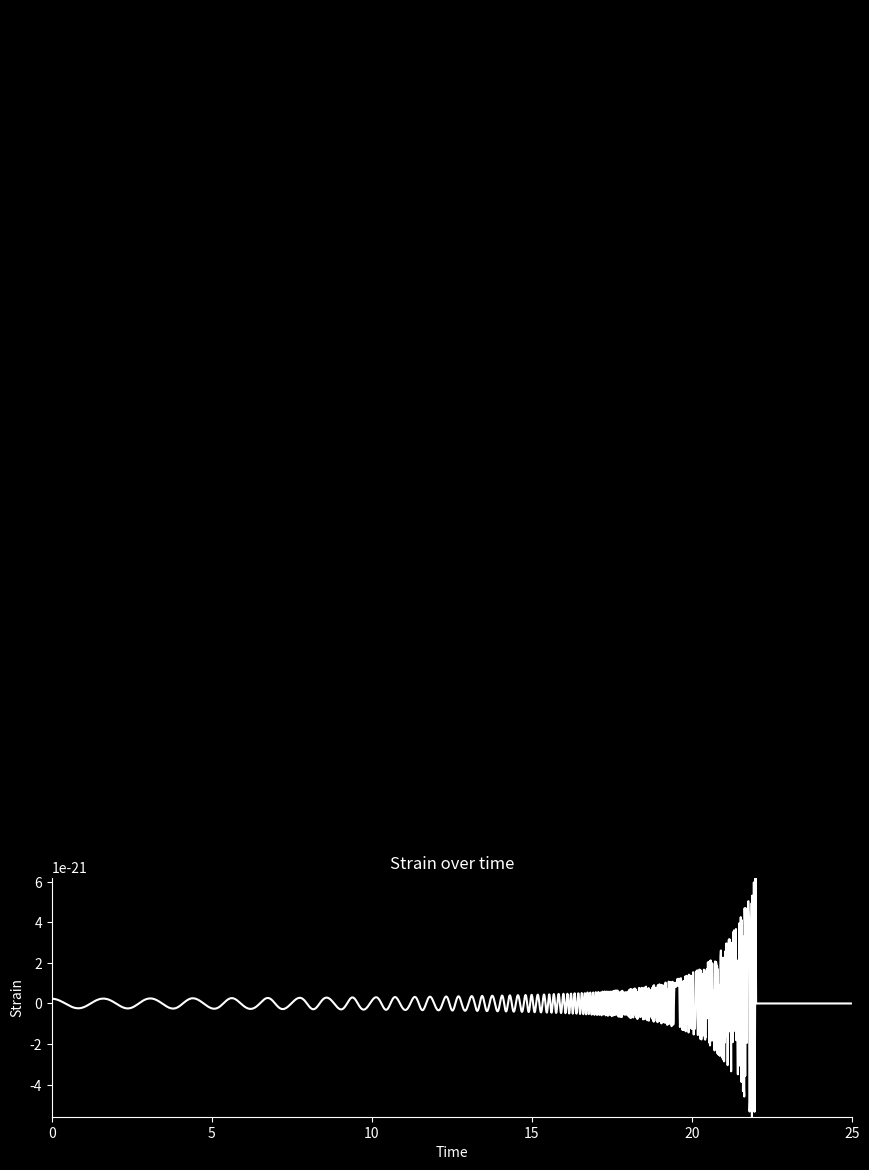

The matplotlib source for this figure: (Note: this script raises an exception after producing the figure.)
import numpy as np
from scipy.integrate import odeint
import matplotlib.pyplot as plt
from matplotlib.animation import FuncAnimation

# Constants
G = 6.67430e-11  # Gravitational constant
c = 299792458
m = 1.989e30  # solar mass
m1 = 1.4 * m
m2 = 1.4 * m
M = m1 + m2
Mc = (m1 * m2) ** (0.6) / M ** 0.2
µ = m1 * m2 / M
AU = 150 * 10 ** 9
a = AU / 10 ** 4.5  # in AU
e = 0  # eccentricity
T = 2 * np.pi * np.sqrt(a ** 3 / (G * M))
tm = 50  # merger time
fusion_distance = a / 27  # distance below which stars will merge
R = 500 * 3.086 * 10 ** (19)  # distance of observation 500Mpc
α = 4.1
β = 4
γ = 1


def v(a):
    return 2 * np.pi * a / T


def relative_velocity(v1, v2):
    return np.sqrt((v1[0] - v2[0]) ** 2 + (v1[1] - v2[1]) ** 2)


def distance(x1, y1, x2, y2):
    return np.sqrt((x1 - x2) ** 2 + (y1 - y2) ** 2)


def friction_coefficient(r, t):
    return β / ((t+γ*tm)**(3/5) * np.exp(α * r / a))  # Avoid division by zero


def equation(r, t):
    x1, y1, vx1, vy1, x2, y2, vx2, vy2 = r

    R1 = np.sqrt(x1 ** 2 + y1 ** 2)
    R2 = np.sqrt(x2 ** 2 + y2 ** 2)

    # Gravitational forces
    dvx1dt = -G * m2 * x1 / (R1 ** 3 + 1e-10)  # Avoid division by zero
    dvy1dt = -G * m2 * y1 / (R1 ** 3 + 1e-10)

    dvx2dt = -G * m1 * x2 / (R2 ** 3 + 1e-10)
    dvy2dt = -G * m1 * y2 / (R2 ** 3 + 1e-10)

    # Friction forces
    v_rel = np.array([vx1 - vx2, vy1 - vy2])
    dist = distance(x1, y1, x2, y2)
    k = friction_coefficient(dist, tm)
    dvx1dt -= k * v_rel[0]
    dvy1dt -= k * v_rel[1]
    dvx2dt += k * v_rel[0]
    dvy2dt += k * v_rel[1]

    return [vx1, vy1, dvx1dt, dvy1dt, vx2, vy2, dvx2dt, dvy2dt]


def h(t):
    f_GW = [np.sqrt(G * M / (distances[i] + 1e-10) ** 3) / (np.pi) for i, dist in enumerate(distances)]
    h0 = [
        4 * G * Mc / (c ** 2 * R) * (G / c ** 3 * np.pi * f_GW[i] * Mc) ** (2 / 3) for i, dist in enumerate(distances)
    ]
    dfdt = [
        96 / 5 * c ** 3 / G * f_GW[i] / Mc * (G / c ** 3 * np.pi * f_GW[i] * Mc) ** (8 / 3)
        for i, dist in enumerate(distances)
    ]
    ϕ = [2 * np.pi * (f_GW[i] * t[i] + 0.5 * dfdt[i] * t[i] ** 2) for i, dist in enumerate(distances)]

    h = [0 if dist < fusion_distance else h0[i] * np.cos(ϕ[i]) for i, dist in enumerate(distances)]
    return h


def update(frame):
    dist = distance(solution[frame, 0], solution[frame, 1], solution[frame, 4], solution[frame, 5])

    # Check distance and merge if below fusion_distance
    if dist < fusion_distance:
        star1.set_data(0, 0)
        star2.set_data(0, 0)
        star_merged.set_data(0, 0)
        star_merged.set_markersize(33)  # Adjust size
        star_merged.set_color("gray")  # Set color to gray

    else:
        star1.set_data(solution[frame, 0], solution[frame, 1])
        star2.set_data(solution[frame, 4], solution[frame, 5])
        star_merged.set_data([], [])  # Clear merged star data

    return star1, star2, star_merged


initial_conditions = [a * (1 - e) * m1 / M, 0, 0, v(a), -a * (1 - e) * m2 / M, 0, 0, -v(a)]

t_values = np.arange(0.0, tm/2, 0.01)  # One orbital period

solution = odeint(equation, initial_conditions, t_values)

# Calcul de la distance entre les deux étoiles pour chaque instant
distances = [distance(solution[i, 0], solution[i, 1], solution[i, 4], solution[i, 5]) for i in range(len(t_values))]

# Create the figure and axes
fig = plt.figure(figsize=(10, 12))
fig.set_facecolor("black")
gs = fig.add_gridspec(2, hspace=0.20)

# Upper plot for animation
ax1 = fig.add_subplot(gs[0])
ax1.set_xlim(-1.1 * a / 2, 1.1 * a / 2)
ax1.set_ylim(-1.1 * a / 2, 1.1 * a / 2)
ax1.set_facecolor("black")

star1, = ax1.plot([], [], "o", markersize=20, color="lightblue")
star2, = ax1.plot([], [], "o", markersize=20, color="white")
star_merged, = ax1.plot([], [], "o", markersize=33, color="gray")

# Lower plot for signal
ax2 = fig.add_subplot(gs[1])
ax2.set_xlim(0, tm/2)
ax2.set_ylim(min(h(t_values)), max(h(t_values)))
ax2.set_facecolor("black")

ax2.plot(t_values, h(t_values), color="white")
ax2.set_title("Strain over time", color="white")
ax2.set_xlabel("Time", color="white")
ax2.set_ylabel("Strain", color="white")

# Customize ticks and spines for the signal plot
ax2.tick_params(axis="x", colors="white")
ax2.tick_params(axis="y", colors="white")
ax2.spines["bottom"].set_color("white")
ax2.spines["left"].set_color("white")

# Adjust the size of the plots
ax1.set_position([0.1, 0.35, 0.8, 0.63])  # Increase the size of the upper plot
ax2.set_position([0.1, 0.07, 0.8, 0.20])  # Decrease the size of the lower plot

# Animation
ani = FuncAnimation(fig, update, frames=len(t_values), interval=1, blit=True)

plt.show()
